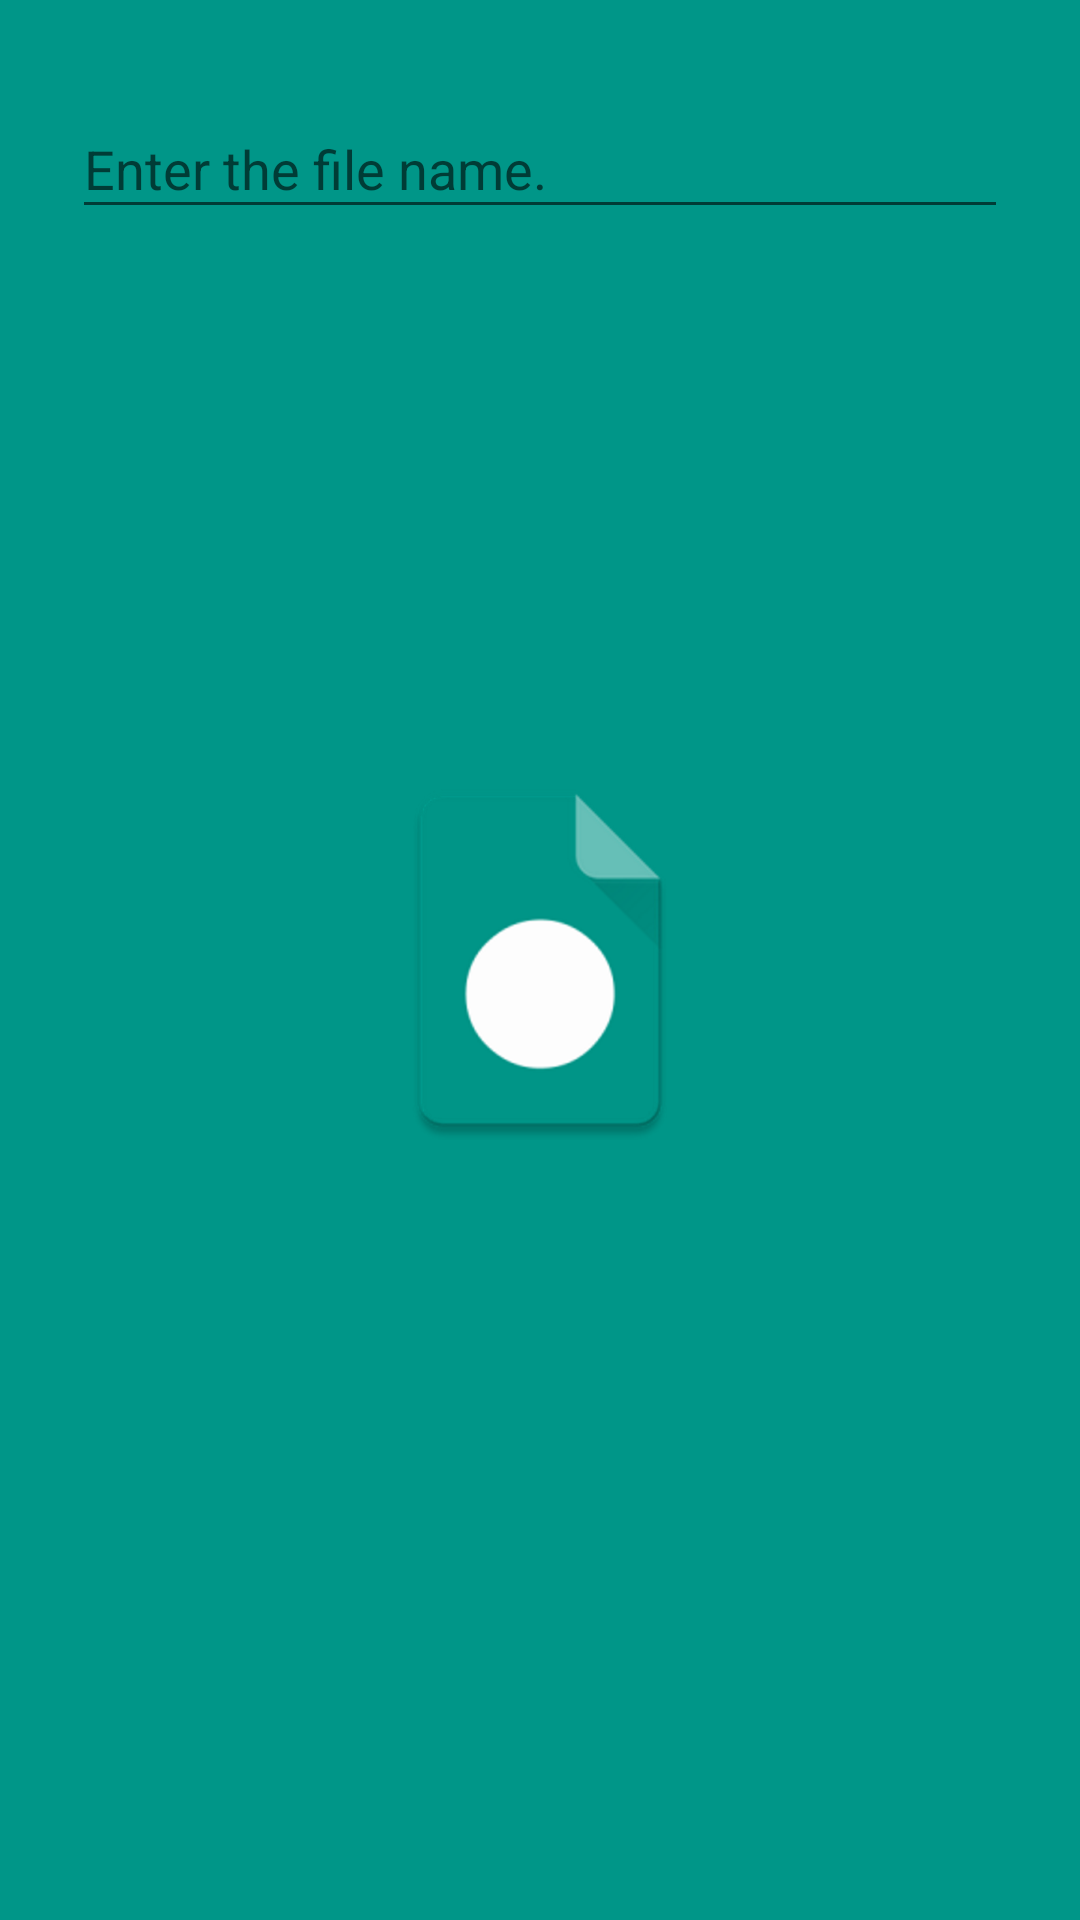

Produce the Android XML layout that renders to this screen, including the resource entries it uses.
<!-- AndroidManifest.xml: application theme AppTheme.Splash -->
<!-- res/layout/dialog_edit.xml -->
<layout
    xmlns:android="http://schemas.android.com/apk/res/android">

<LinearLayout
    android:padding="@dimen/padding8"
    android:layout_width="match_parent"
    android:layout_height="match_parent"
    android:orientation="vertical">

    <com.google.android.material.textfield.TextInputLayout
        android:paddingTop="@dimen/activity_horizontal_margin"
        android:paddingBottom="@dimen/activity_horizontal_margin"
        android:paddingLeft="@dimen/activity_horizontal_margin"
        android:paddingRight="@dimen/activity_horizontal_margin"
        android:layout_width="match_parent"
        android:layout_height="wrap_content" >

        <com.google.android.material.textfield.TextInputEditText
            android:id="@+id/edit1"
            android:layout_width="match_parent"
            android:layout_height="wrap_content"
            android:hint="@string/enter_file_name"
            android:inputType="textMultiLine"
            >
        </com.google.android.material.textfield.TextInputEditText>

    </com.google.android.material.textfield.TextInputLayout>

</LinearLayout>
</layout>
<!-- resources referenced by this layout -->
<resources>
  <dimen name="activity_horizontal_margin">16dp</dimen>
  <dimen name="padding8">8dp</dimen>
  <string name="enter_file_name">Enter the file name.</string>
  <style name="AppTheme.Splash">
          <item name="android:windowBackground">@drawable/splash</item>
          <item name="colorPrimary">@color/teal_600</item>
          <item name="colorPrimaryDark">@color/teal_800</item>
          <item name="colorAccent">@color/red_600</item>
      </style>
  <!-- drawable splash (drawable) -->
  <?xml version="1.0" encoding="utf-8"?>
  <layer-list
      xmlns:android="http://schemas.android.com/apk/res/android" >
      <item>
          <shape android:shape="rectangle" >
              <solid android:color="@color/teal_500" />
          </shape>
      </item>
      <item>
          <bitmap
              android:gravity="center"
              android:src="@mipmap/image" />
      </item>
  </layer-list>
  <color name="teal_600">#00897b</color>
  <color name="teal_800">#00695c</color>
  <color name="red_600">#dd191d</color>
  <color name="teal_500">#009688</color>
</resources>
